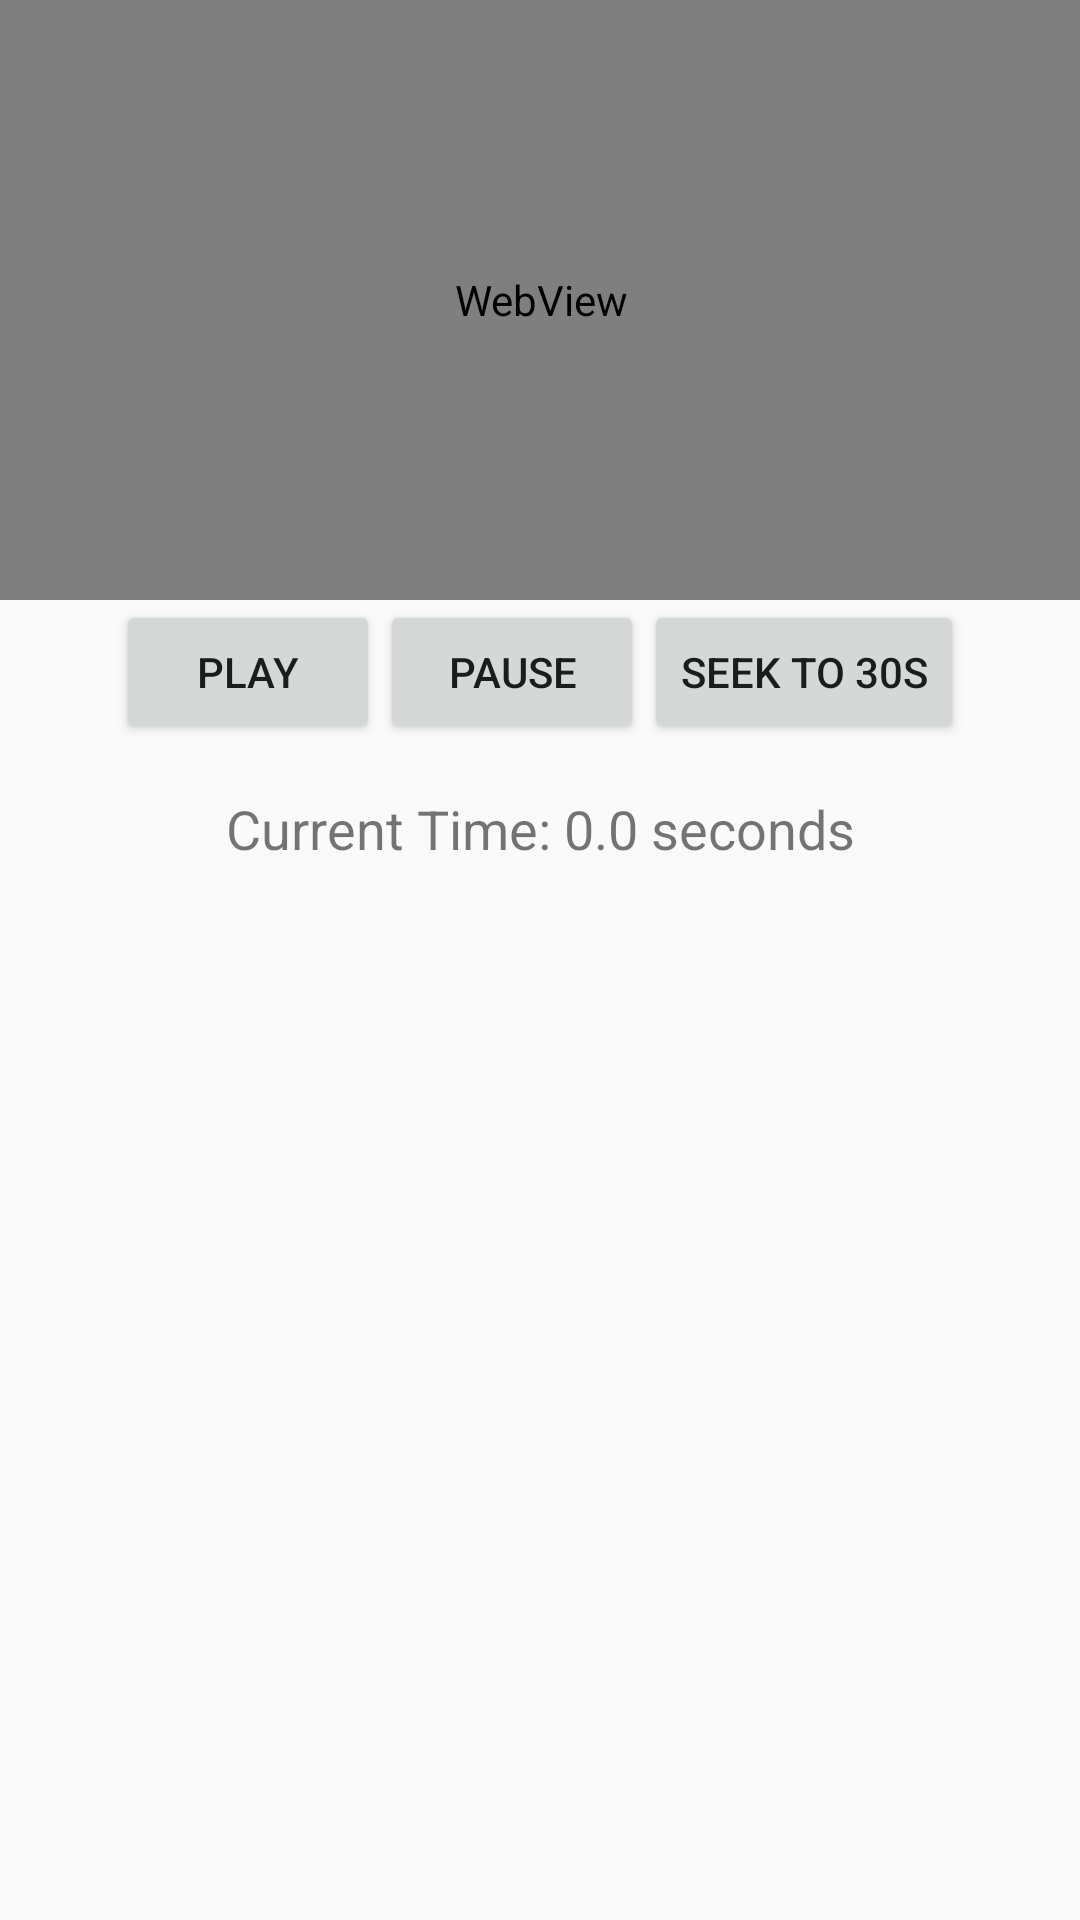

Produce the Android XML layout that renders to this screen, including the resource entries it uses.
<!-- AndroidManifest.xml: application theme Theme.REWatchParty -->
<!-- res/layout/activity_youtube.xml -->
<?xml version="1.0" encoding="utf-8"?>
<androidx.constraintlayout.widget.ConstraintLayout xmlns:android="http://schemas.android.com/apk/res/android"
    xmlns:app="http://schemas.android.com/apk/res-auto"
    xmlns:tools="http://schemas.android.com/tools"
    android:layout_width="match_parent"
    android:layout_height="match_parent"
    tools:context=".YouTubeActivity">

    
    <WebView
        android:id="@+id/youtube_webview"
        android:layout_width="2000dp"
        android:layout_height="200dp"
        app:layout_constraintTop_toTopOf="parent"
        app:layout_constraintBottom_toTopOf="@+id/buttons_layout"
        app:layout_constraintLeft_toLeftOf="parent"
        app:layout_constraintRight_toRightOf="parent" />

    
    <LinearLayout
        android:id="@+id/buttons_layout"
        android:orientation="horizontal"
        android:layout_width="wrap_content"
        android:layout_height="wrap_content"
        app:layout_constraintTop_toBottomOf="@+id/youtube_webview"
        app:layout_constraintLeft_toLeftOf="parent"
        app:layout_constraintRight_toRightOf="parent"
        android:gravity="center">

        <Button
            android:id="@+id/play_button"
            android:layout_width="wrap_content"
            android:layout_height="wrap_content"
            android:text="Play" />

        <Button
            android:id="@+id/pause_button"
            android:layout_width="wrap_content"
            android:layout_height="wrap_content"
            android:text="Pause" />

        <Button
            android:id="@+id/seek_button"
            android:layout_width="wrap_content"
            android:layout_height="wrap_content"
            android:text="Seek to 30s" />
    </LinearLayout>

    
    <TextView
        android:id="@+id/current_time_text_view"
        android:layout_width="wrap_content"
        android:layout_height="wrap_content"
        android:text="Current Time: 0.0 seconds"
        app:layout_constraintTop_toBottomOf="@+id/buttons_layout"
        app:layout_constraintLeft_toLeftOf="parent"
        app:layout_constraintRight_toRightOf="parent"
        android:layout_marginTop="16dp"
        android:textSize="18sp" />

</androidx.constraintlayout.widget.ConstraintLayout>
<!-- resources referenced by this layout -->
<resources>
  <style name="Theme.REWatchParty" parent="Theme.AppCompat.DayNight.NoActionBar" />
</resources>
